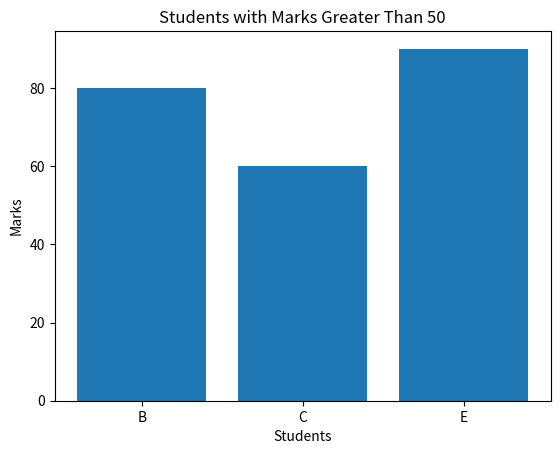

Write the Python code that produced this figure.
#7. Filtered Bar Chart
#Scenario:
#marks = np.array([45, 80, 60, 30, 90])
#names = ["A", "B", "C", "D", "E"]
#Task:
#● Convert to DataFrame
#● Filter students with marks > 50
#● Plot bar chart only for filtered students

import numpy as np
import pandas as pd
import matplotlib.pyplot as plt

marks = np.array([45, 80, 60, 30, 90])
names = ["A", "B", "C", "D", "E"]

df = pd.DataFrame({
    "Name": names,
    "Marks": marks})

print("Original DataFrame:")
print(df)

filtered_df = df[df["Marks"] > 50]

print("\nFiltered DataFrame:")
print(filtered_df)

plt.bar(filtered_df["Name"], filtered_df["Marks"])

plt.xlabel("Students")
plt.ylabel("Marks")
plt.title("Students with Marks Greater Than 50")

plt.show()
